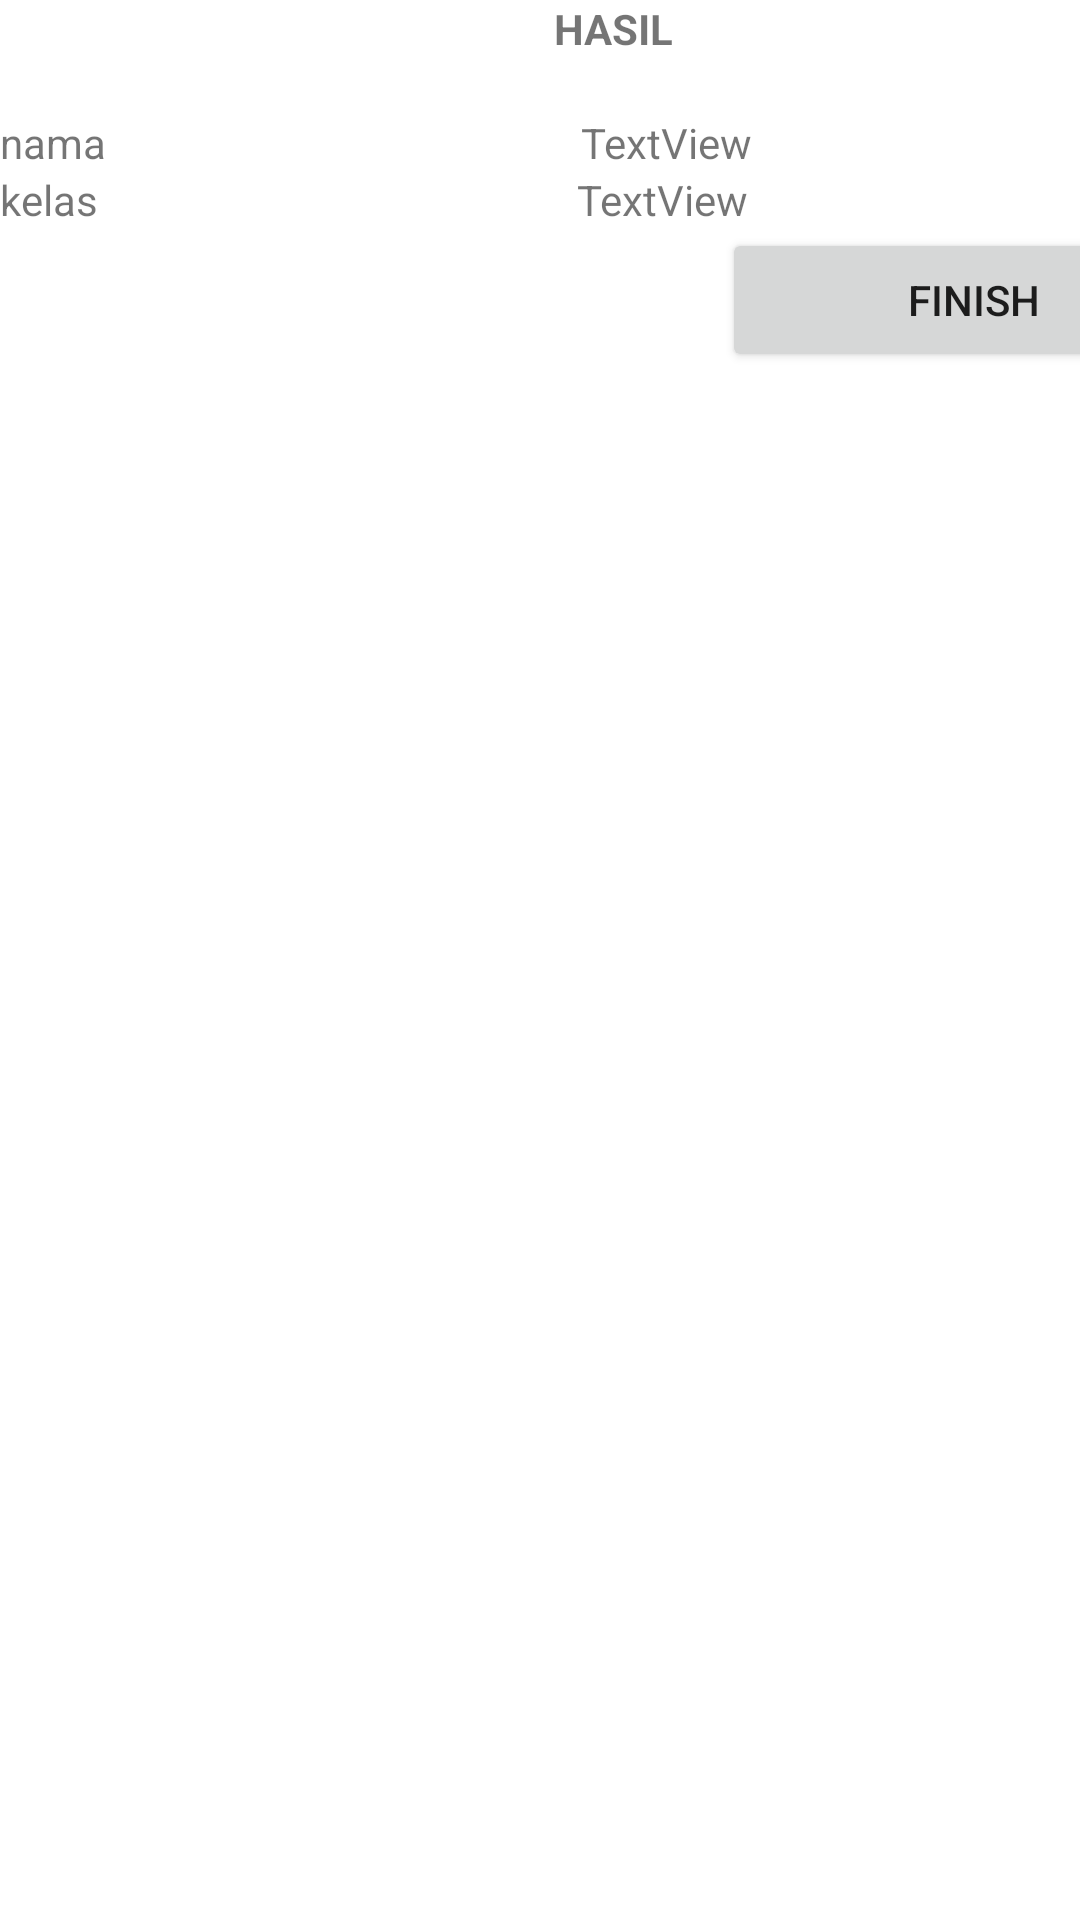

Produce the Android XML layout that renders to this screen, including the resource entries it uses.
<!-- AndroidManifest.xml: application theme Theme.CobaParcelable -->
<!-- res/layout/activity_halaman2.xml -->
<?xml version="1.0" encoding="utf-8"?>
<androidx.constraintlayout.widget.ConstraintLayout xmlns:android="http://schemas.android.com/apk/res/android"
    xmlns:app="http://schemas.android.com/apk/res-auto"
    xmlns:tools="http://schemas.android.com/tools"
    android:layout_width="match_parent"
    android:layout_height="match_parent"
    tools:context=".halaman2">

    <LinearLayout
        android:layout_width="409dp"
        android:layout_height="729dp"
        android:orientation="vertical"
        tools:layout_editor_absoluteX="1dp"
        tools:layout_editor_absoluteY="1dp">

        <TextView
            android:id="@+id/textView2"
            android:layout_width="match_parent"
            android:layout_height="wrap_content"
            android:gravity="center"
            android:text="HASIL"
            android:textStyle="bold" />

        <TextView
            android:id="@+id/textView10"
            android:layout_width="match_parent"
            android:layout_height="wrap_content" />

        <LinearLayout
            android:layout_width="match_parent"
            android:layout_height="wrap_content"
            android:orientation="horizontal">

            <TextView
                android:id="@+id/textView3"
                android:layout_width="wrap_content"
                android:layout_height="wrap_content"
                android:layout_weight="1"
                android:text="nama" />

            <TextView
                android:id="@+id/hnama"
                android:layout_width="wrap_content"
                android:layout_height="wrap_content"
                android:layout_weight="1"
                android:text="TextView" />
        </LinearLayout>

        <LinearLayout
            android:layout_width="match_parent"
            android:layout_height="wrap_content"
            android:orientation="horizontal">

            <TextView
                android:id="@+id/textView5"
                android:layout_width="wrap_content"
                android:layout_height="wrap_content"
                android:layout_weight="1"
                android:text="kelas" />

            <TextView
                android:id="@+id/hkelas"
                android:layout_width="wrap_content"
                android:layout_height="wrap_content"
                android:layout_weight="1"
                android:text="TextView" />
        </LinearLayout>

        <LinearLayout
            android:layout_width="match_parent"
            android:layout_height="match_parent"
            android:orientation="horizontal">

            <TextView
                android:id="@+id/textView13"
                android:layout_width="wrap_content"
                android:layout_height="wrap_content"
                android:layout_weight="1" />

            <TextView
                android:id="@+id/textView14"
                android:layout_width="wrap_content"
                android:layout_height="wrap_content"
                android:layout_weight="1" />

            <TextView
                android:id="@+id/textView15"
                android:layout_width="wrap_content"
                android:layout_height="wrap_content"
                android:layout_weight="1" />

            <Button
                android:id="@+id/btnfinish"
                android:layout_width="wrap_content"
                android:layout_height="wrap_content"
                android:layout_weight="1"
                android:text="finish" />
        </LinearLayout>
    </LinearLayout>
</androidx.constraintlayout.widget.ConstraintLayout>
<!-- resources referenced by this layout -->
<resources>
  <style name="Theme.CobaParcelable" parent="Theme.MaterialComponents.DayNight.DarkActionBar">
          
          <item name="colorPrimary">@color/purple_500</item>
          <item name="colorPrimaryVariant">@color/purple_700</item>
          <item name="colorOnPrimary">@color/white</item>
          
          <item name="colorSecondary">@color/teal_200</item>
          <item name="colorSecondaryVariant">@color/teal_700</item>
          <item name="colorOnSecondary">@color/black</item>
          
          <item name="android:statusBarColor" tools:targetApi="l">?attr/colorPrimaryVariant</item>
          
      </style>
  <!-- not gathered from this repository: default colours our renderer supplied (Android Studio template values) -->
  <color name="purple_500">#FF6200EE</color>
  <color name="purple_700">#FF3700B3</color>
  <color name="teal_200">#FF03DAC5</color>
  <color name="teal_700">#FF018786</color>
  <color name="black">#FF000000</color>
  <color name="white">#FFFFFFFF</color>
</resources>
